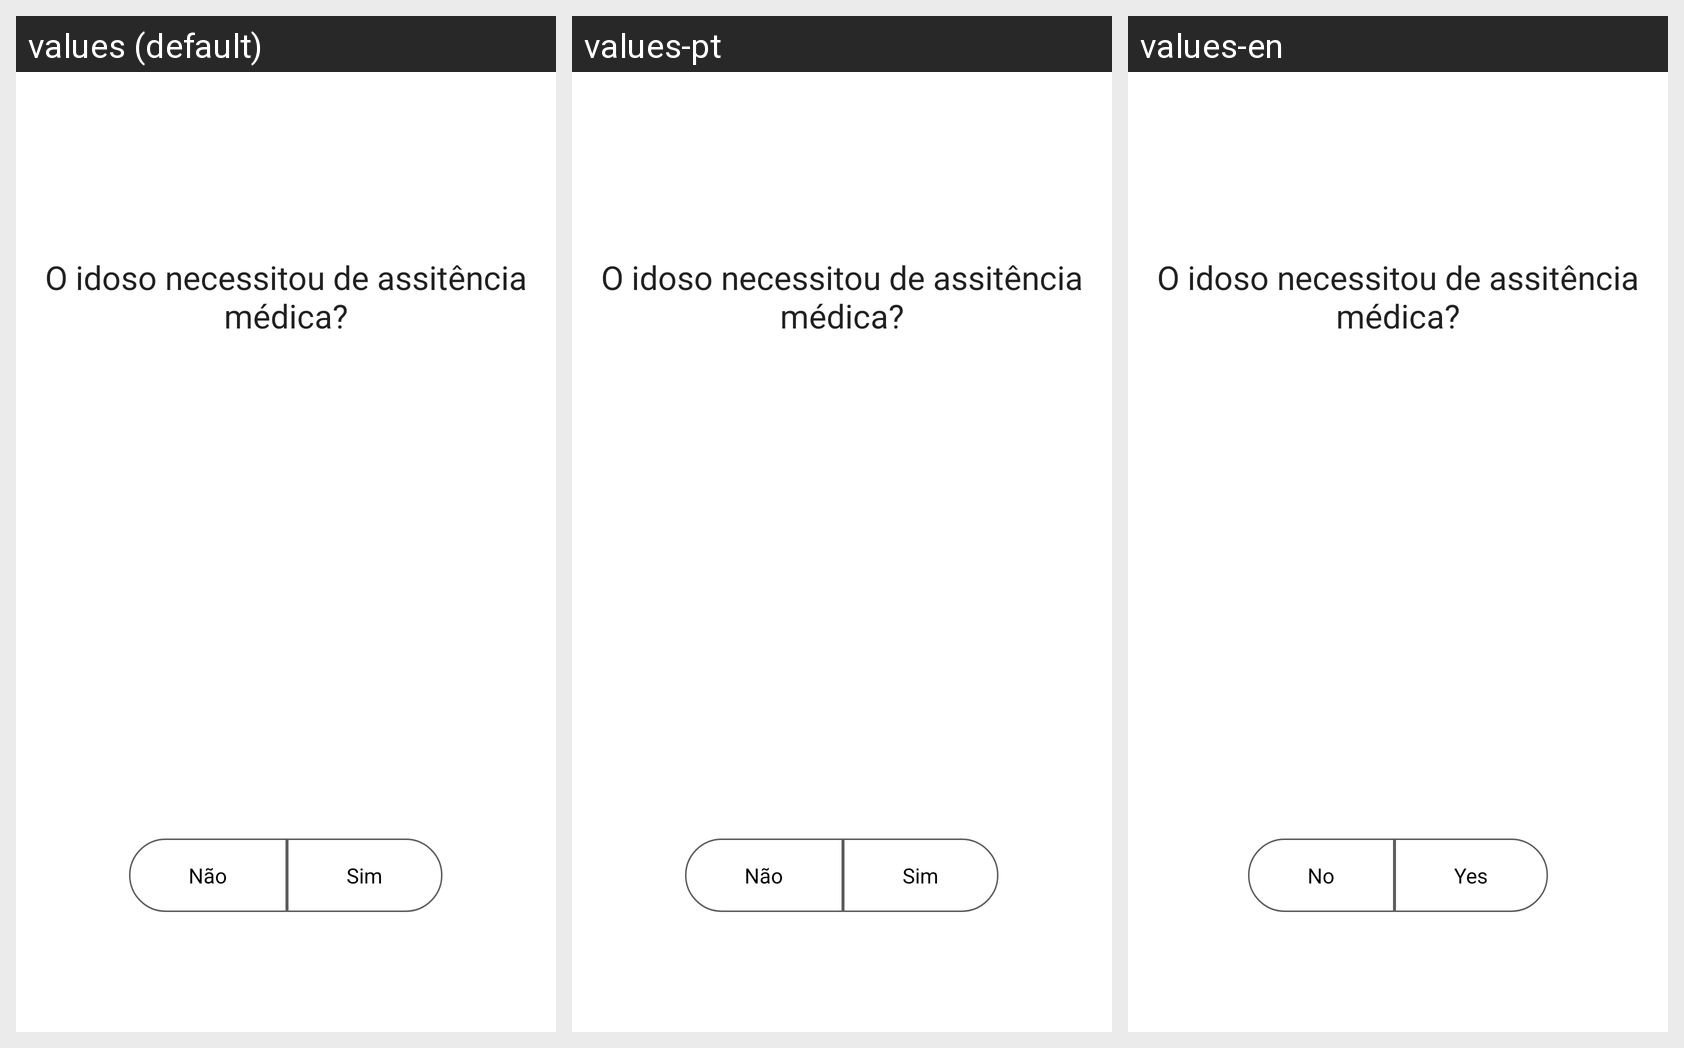

Translations of the strings shown on this Android screen, per locale in the grid:
Android screen res/layout/fragment_elderly_fall_characterization1.xml rendered under 3 locales, left to right: values (default), values-pt, values-en. Device: Nexus 5 (rendered at 1080×1920; each locale shown at half size, 540×960, under a caption strip naming it); theme AppTheme.
Strings drawn on this screen, with the default value and each locale's value (text and hints the layout hard-codes, and strings that could not be matched under every locale, appear in the picture but are not listed):

no_text
  values: Não
  values-pt: Não
  values-en: No

yes_text
  values: Sim
  values-pt: Sim
  values-en: Yes
